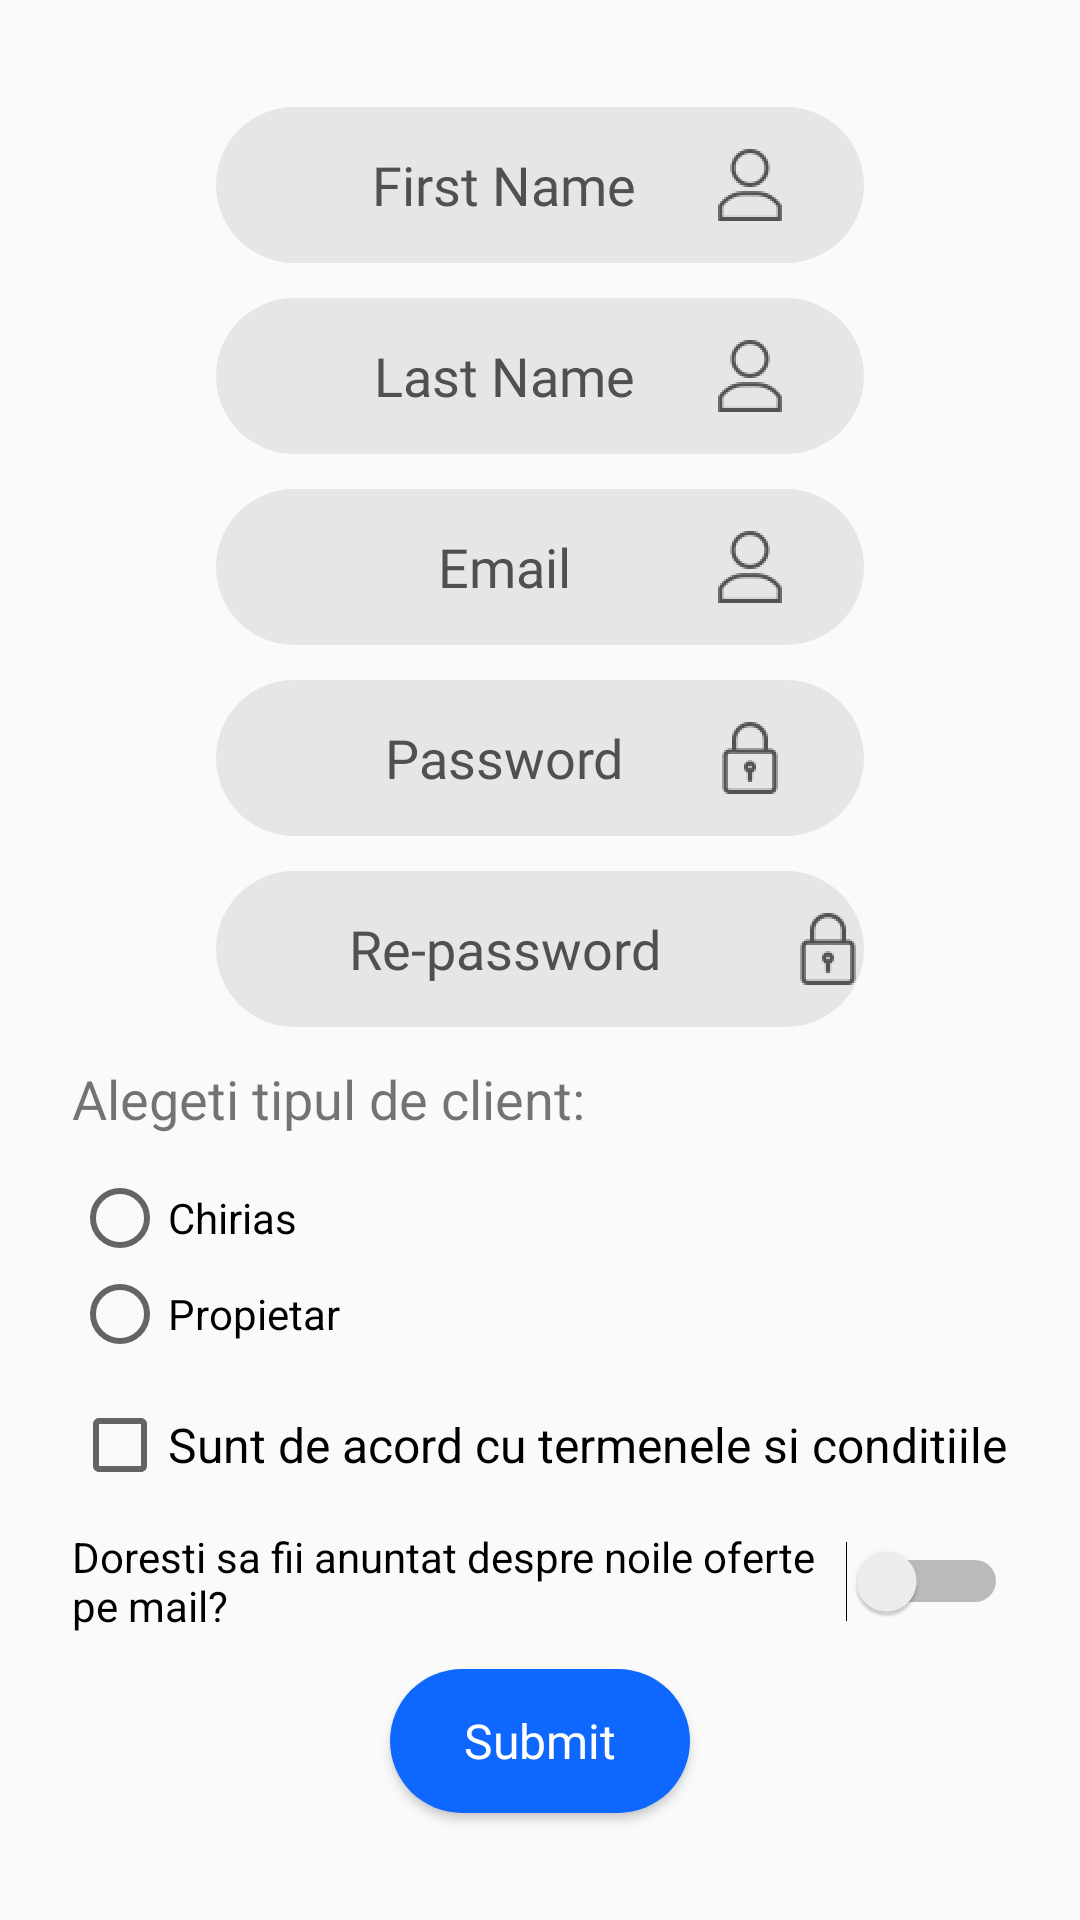

Reconstruct the res/layout file that produces this screen, plus the resources it refers to.
<!-- AndroidManifest.xml: application theme AppTheme -->
<!-- res/layout/activity_register.xml -->
<?xml version="1.0" encoding="utf-8"?>
<androidx.constraintlayout.widget.ConstraintLayout xmlns:android="http://schemas.android.com/apk/res/android"
    xmlns:app="http://schemas.android.com/apk/res-auto"
    xmlns:tools="http://schemas.android.com/tools"
    android:layout_width="match_parent"
    android:layout_height="match_parent"
    android:padding="24dp"
    tools:context=".RegisterActivity">

    <EditText
        android:id="@+id/et_fstName"
        android:layout_width="match_parent"
        android:layout_height="52dp"
        android:hint="@string/firstName"
        app:layout_constraintBottom_toTopOf="@+id/et_lastName"
        app:layout_constraintEnd_toEndOf="parent"
        app:layout_constraintHorizontal_bias="0.5"
        app:layout_constraintStart_toStartOf="parent"
        android:drawableEnd="@drawable/ic_user"
        app:layout_constraintTop_toTopOf="parent"
        app:layout_constraintVertical_chainStyle="spread"
        android:fontFamily="@font/seg_ui_semibold"
        android:textAlignment="center"
        android:textColorHint="@color/colorPlaceHolder"
        android:background="@drawable/edit_text_background"
        android:layout_marginLeft="48dp"
        android:layout_marginRight="48dp"
        android:paddingLeft="26dp"
        android:paddingRight="26dp"/>

    <EditText
        android:id="@+id/et_lastName"
        android:layout_width="match_parent"
        android:layout_height="52dp"
        android:hint="@string/lastName"
        app:layout_constraintBottom_toTopOf="@+id/et_email"
        app:layout_constraintEnd_toEndOf="parent"
        app:layout_constraintHorizontal_bias="0.5"
        app:layout_constraintStart_toEndOf="@id/et_fstName"
        android:drawableEnd="@drawable/ic_user"
        app:layout_constraintStart_toStartOf="parent"
        app:layout_constraintTop_toBottomOf="@+id/et_fstName"
        android:fontFamily="@font/seg_ui_semibold"
        android:textAlignment="center"
        android:textColorHint="@color/colorPlaceHolder"
        android:background="@drawable/edit_text_background"
        android:layout_marginLeft="48dp"
        android:layout_marginRight="48dp"
        android:paddingLeft="26dp"
        android:paddingRight="26dp"
        />

    <EditText
        android:id="@+id/et_email"
        android:layout_width="match_parent"
        android:layout_height="52dp"
        android:hint="@string/et_email"
        android:inputType="textEmailAddress"
        app:layout_constraintBottom_toTopOf="@+id/et_pass"
        app:layout_constraintEnd_toEndOf="parent"
        app:layout_constraintHorizontal_bias="0.5"
        app:layout_constraintStart_toEndOf="@id/et_lastName"
        app:layout_constraintStart_toStartOf="parent"
        android:drawableEnd="@drawable/ic_user"
        app:layout_constraintTop_toBottomOf="@+id/et_lastName"
        android:fontFamily="@font/seg_ui_semibold"
        android:textAlignment="center"
        android:textColorHint="@color/colorPlaceHolder"
        android:background="@drawable/edit_text_background"
        android:layout_marginLeft="48dp"
        android:layout_marginRight="48dp"
        android:paddingLeft="26dp"
        android:paddingRight="26dp"/>

    <EditText
        android:id="@+id/et_pass"
        android:layout_width="match_parent"
        android:layout_height="52dp"
        android:hint="@string/password"
        android:inputType="textPassword"
        app:layout_constraintBottom_toTopOf="@+id/et_repass"
        app:layout_constraintEnd_toEndOf="parent"
        app:layout_constraintHorizontal_bias="0.5"
        app:layout_constraintStart_toEndOf="@id/et_email"
        app:layout_constraintStart_toStartOf="parent"
        app:layout_constraintTop_toBottomOf="@+id/et_email"
        android:drawableEnd="@drawable/ic_password"
        android:fontFamily="@font/seg_ui_semibold"
        android:textAlignment="center"
        android:textColorHint="@color/colorPlaceHolder"
        android:background="@drawable/edit_text_background"
        android:layout_marginLeft="48dp"
        android:layout_marginRight="48dp"
        android:paddingLeft="26dp"
        android:paddingRight="26dp"/>

    <EditText
        android:id="@+id/et_repass"
        android:layout_width="match_parent"
        android:layout_height="52dp"
        android:hint="@string/repassword"
        android:inputType="textPassword"
        app:layout_constraintBottom_toTopOf="@+id/tv_textrg"
        app:layout_constraintEnd_toEndOf="parent"
        app:layout_constraintHorizontal_bias="0.5"
        app:layout_constraintStart_toEndOf="@id/et_pass"
        app:layout_constraintStart_toStartOf="parent"
        app:layout_constraintTop_toBottomOf="@+id/et_pass"
        android:fontFamily="@font/seg_ui_semibold"
        android:textAlignment="center"
        android:drawableEnd="@drawable/ic_password"
        android:textColorHint="@color/colorPlaceHolder"
        android:background="@drawable/edit_text_background"
        android:layout_marginLeft="48dp"
        android:layout_marginRight="48dp"/>

    <TextView
        android:id="@+id/tv_textrg"
        android:layout_width="match_parent"
        android:layout_height="wrap_content"
        android:text="@string/rg"
        app:layout_constraintBottom_toTopOf="@+id/rg"
        app:layout_constraintEnd_toEndOf="parent"
        app:layout_constraintHorizontal_bias="0.5"
        android:textSize="18dp"
        app:layout_constraintStart_toEndOf="@id/et_repass"
        app:layout_constraintStart_toStartOf="parent"
        app:layout_constraintTop_toBottomOf="@+id/et_repass" />

    <RadioGroup
        android:id="@+id/rg"
        android:layout_width="match_parent"
        android:layout_height="wrap_content"
        app:layout_constraintBottom_toTopOf="@+id/cb_consent"
        app:layout_constraintEnd_toEndOf="parent"
        app:layout_constraintHorizontal_bias="0.5"
        app:layout_constraintStart_toEndOf="@id/tv_textrg"
        app:layout_constraintStart_toStartOf="parent"
        app:layout_constraintTop_toBottomOf="@+id/tv_textrg">

        <RadioButton
            android:id="@+id/rb_op1"
            android:layout_width="match_parent"
            android:layout_height="wrap_content"
            android:text="@string/op1" />

        <RadioButton
            android:id="@+id/rb_op2"
            android:layout_width="match_parent"
            android:layout_height="wrap_content"
            android:text="@string/op2" />

    </RadioGroup>

    <CheckBox
        android:id="@+id/cb_consent"
        android:layout_width="match_parent"
        android:layout_height="wrap_content"
        android:text="@string/consent"
        android:textSize="16dp"
        app:layout_constraintBottom_toTopOf="@+id/swi"
        app:layout_constraintEnd_toEndOf="parent"
        app:layout_constraintHorizontal_bias="0.5"
        app:layout_constraintStart_toEndOf="@+id/rg"
        app:layout_constraintStart_toStartOf="parent"
        app:layout_constraintTop_toBottomOf="@+id/rg" />

    <Switch
        android:id="@+id/swi"
        android:layout_width="match_parent"
        android:layout_height="wrap_content"
        android:text="@string/sw_text"
        android:textSize="14dp"
        app:layout_constraintBottom_toTopOf="@+id/btn_register"
        app:layout_constraintEnd_toEndOf="parent"
        app:layout_constraintHorizontal_bias="0.5"
        app:layout_constraintStart_toEndOf="@+id/cb_consent"
        app:layout_constraintStart_toStartOf="parent"
        app:layout_constraintTop_toBottomOf="@+id/cb_consent"
        tools:ignore="UseSwitchCompatOrMaterialXml" />

    <Button
        android:id="@+id/btn_register"
        android:layout_width="100dp"
        android:layout_height="wrap_content"
        android:text="@string/submit"
        app:layout_constrainedWidth="false"
        app:layout_constraintBottom_toBottomOf="parent"
        app:layout_constraintEnd_toEndOf="parent"
        app:layout_constraintHorizontal_bias="0.5"
        app:layout_constraintStart_toEndOf="@id/swi"
        app:layout_constraintStart_toStartOf="parent"
        app:layout_constraintTop_toBottomOf="@+id/swi"
        android:background="@drawable/button_background"
        android:textAllCaps="false"
        android:textColor="@color/colorButtonText"
        android:textSize="16dp"
        android:fontFamily="@font/seg_ui_semibold"/>



</androidx.constraintlayout.widget.ConstraintLayout>
<!-- resources referenced by this layout -->
<resources>
  <color name="colorButtonText">#ffffff</color>
  <color name="colorPlaceHolder">#505050</color>
  <!-- drawable button_background (drawable-hdpi) -->
  <?xml version="1.0" encoding="utf-8"?>
  <layer-list xmlns:android="http://schemas.android.com/apk/res/android">
  <item>
      <shape android:shape="rectangle">
          <solid android:color="@color/colorButton"/>
              <corners android:radius="26dp"/>
      </shape>
  </item>
  </layer-list>
  <!-- drawable edit_text_background (drawable-hdpi) -->
  <?xml version="1.0" encoding="utf-8"?>
  <layer-list xmlns:android="http://schemas.android.com/apk/res/android">
  <item>
      <shape android:shape="rectangle">
          <solid android:color="@color/colorEditTextBackground"/>
              <corners android:radius="26dp"/>
      </shape>
  </item>
  </layer-list>
  <!-- drawable ic_password: png bitmap (drawable-hdpi, 427 bytes) -->
  <!-- drawable ic_user: png bitmap (drawable-hdpi, 525 bytes) -->
  <string name="consent">Sunt de acord cu termenele si conditiile</string>
  <string name="et_email">Email</string>
  <string name="firstName">First Name</string>
  <string name="lastName">Last Name</string>
  <string name="op1">Chirias</string>
  <string name="op2">Propietar</string>
  <string name="password">Password</string>
  <string name="repassword">Re-password</string>
  <string name="rg">Alegeti tipul de client:</string>
  <string name="submit">Submit</string>
  <string name="sw_text">Doresti sa fii anuntat despre noile oferte pe mail?</string>
  <style name="AppTheme" parent="Theme.AppCompat.Light.NoActionBar">
          
          <item name="colorPrimary">@color/colorPrimary</item>
          <item name="colorPrimaryDark">@color/colorPrimaryDark</item>
          <item name="colorAccent">@color/colorAccent</item>
          <item name="android:statusBarColor">@color/colorPrimary</item>
      </style>
  <color name="colorButton">#0E68FF</color>
  <color name="colorEditTextBackground">#14000000</color>
  <color name="colorPrimary">#0E68FF</color>
  <color name="colorPrimaryDark">#0E68FF</color>
  <color name="colorAccent">#03DAC5</color>
</resources>
